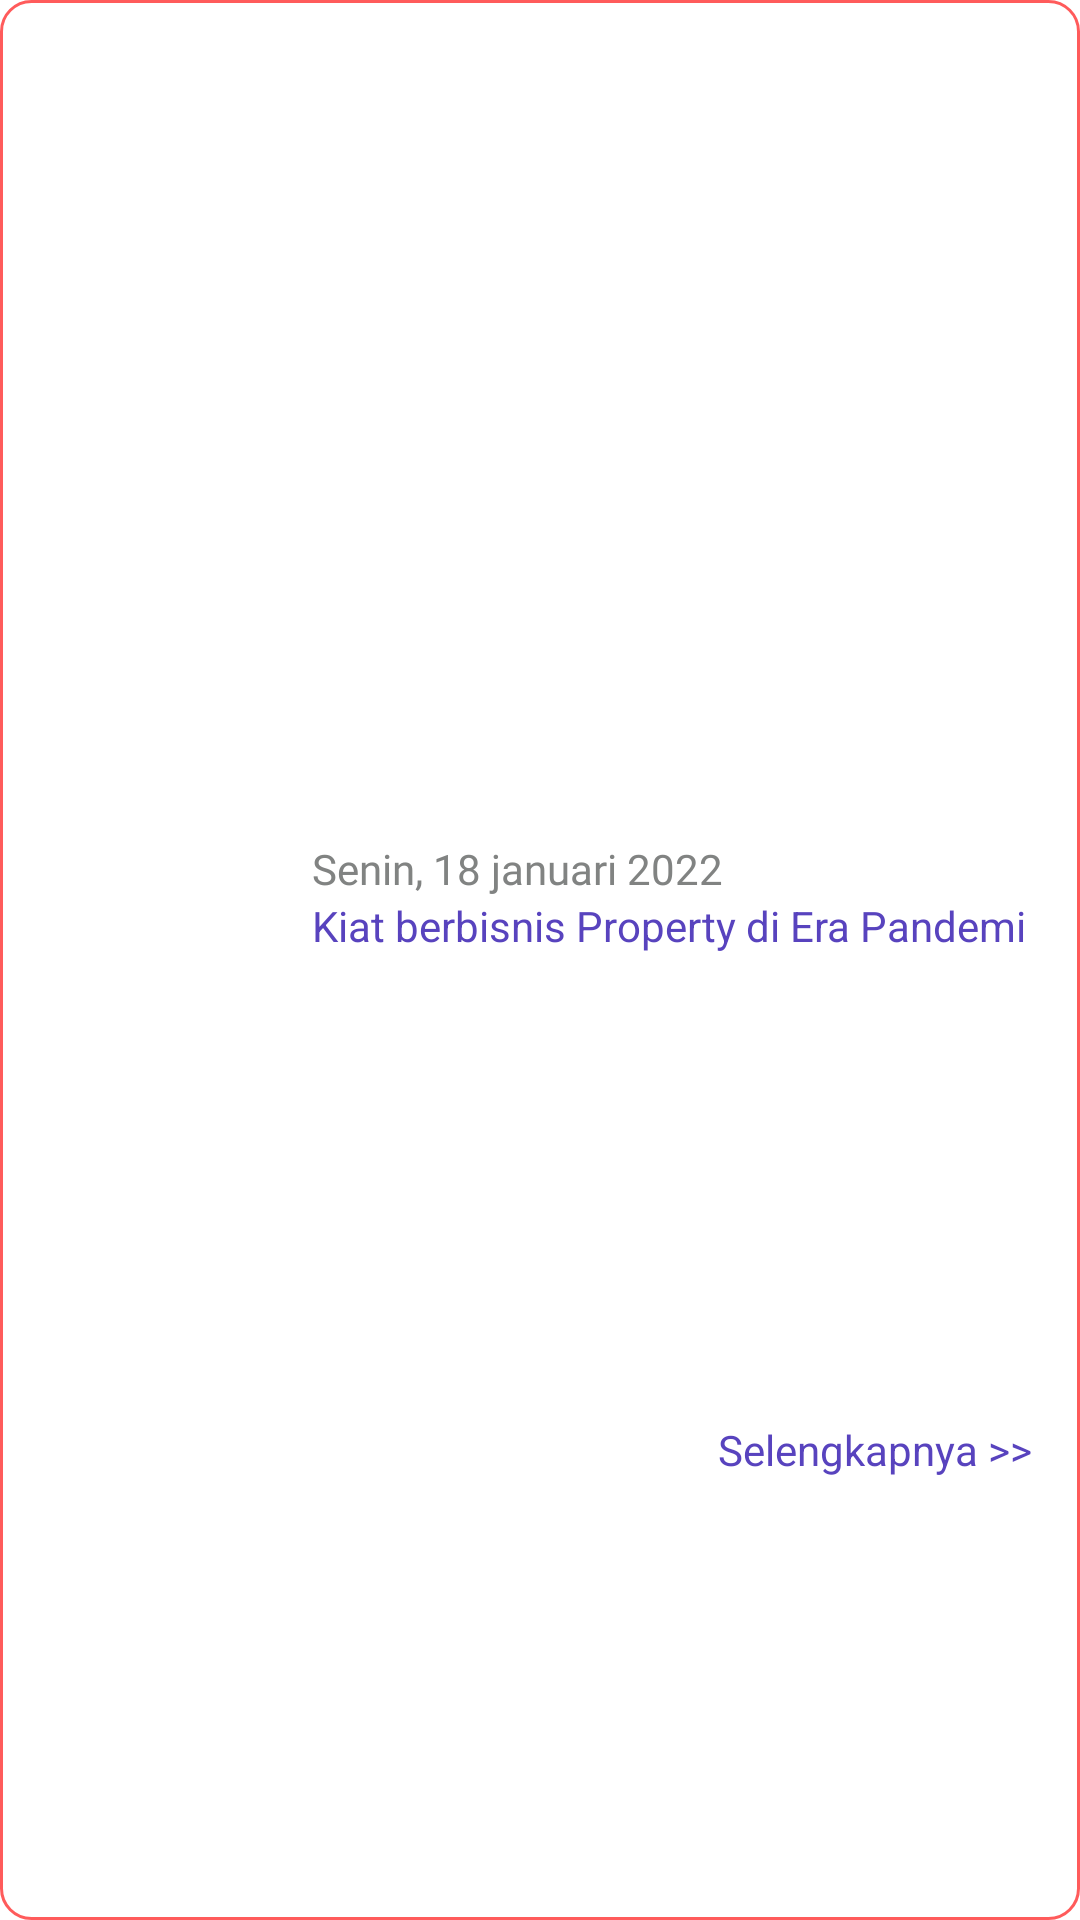

Produce the Android XML layout that renders to this screen, including the resource entries it uses.
<!-- AndroidManifest.xml: application theme Theme.MyApplication -->
<!-- res/layout/profile_info_item.xml -->
<?xml version="1.0" encoding="utf-8"?>
<androidx.constraintlayout.widget.ConstraintLayout xmlns:android="http://schemas.android.com/apk/res/android"
    xmlns:app="http://schemas.android.com/apk/res-auto"
    xmlns:tools="http://schemas.android.com/tools"
    android:layout_width="match_parent"
    android:elevation="1dp"
    android:layout_margin="5dp"
    android:background="@drawable/rounded_profile"
    android:layout_height="wrap_content">

    <ImageView
        android:id="@+id/info_img_propery"
        android:layout_width="80dp"
        android:layout_height="80dp"
        android:layout_marginStart="16dp"
        android:contentDescription="@string/info_property"
        app:layout_constraintBottom_toBottomOf="parent"
        app:layout_constraintStart_toStartOf="parent"
        app:layout_constraintTop_toTopOf="parent" />

    <TextView
        android:id="@+id/info_date"
        android:layout_width="0dp"
        android:layout_height="wrap_content"
        android:layout_marginStart="8dp"
        android:fontFamily="@font/poppins_light"
        android:text="Senin, 18 januari 2022"
        android:textColor="@color/color8"
        app:layout_constraintStart_toEndOf="@+id/info_img_propery"
        app:layout_constraintTop_toTopOf="@+id/info_img_propery" />

    <TextView
        android:id="@+id/info_dec"
        android:layout_width="0dp"
        android:layout_height="wrap_content"
        android:layout_marginStart="8dp"
        android:layout_marginEnd="8dp"
        android:text="Kiat berbisnis Property di Era Pandemi"
        android:textColor="@color/color_3"
        app:layout_constraintEnd_toEndOf="parent"
        app:layout_constraintStart_toEndOf="@+id/info_img_propery"
        app:layout_constraintTop_toBottomOf="@+id/info_date" />

    <TextView
        android:id="@+id/info_detail"
        android:layout_width="0dp"
        android:layout_height="wrap_content"
        android:layout_marginTop="16dp"
        android:layout_marginEnd="16dp"
        android:layout_marginBottom="8dp"
        android:text="Selengkapnya >>"
        android:textColor="@color/color_3"
        app:layout_constraintBottom_toBottomOf="parent"
        app:layout_constraintEnd_toEndOf="parent"
        app:layout_constraintTop_toBottomOf="@+id/info_dec" />


</androidx.constraintlayout.widget.ConstraintLayout>
<!-- resources referenced by this layout -->
<resources>
  <color name="color8">#818382</color>
  <color name="color_3">#5843BE</color>
  <!-- drawable rounded_profile (drawable) -->
  <?xml version="1.0" encoding="utf-8"?>
  <shape  xmlns:android="http://schemas.android.com/apk/res/android"
      android:shape="rectangle" android:padding="10dp">
      <stroke
          android:color="@color/color_1"
          android:width="1dp"/>
      <corners
          android:radius="10dp" />
  </shape>
  <string name="info_property">info property</string>
  <style name="Theme.MyApplication" parent="Theme.MaterialComponents.DayNight.DarkActionBar">
          
          <item name="colorPrimary">@color/purple_500</item>
          <item name="colorPrimaryVariant">@color/purple_700</item>
          <item name="colorOnPrimary">@color/white</item>
          
          <item name="colorSecondary">@color/teal_200</item>
          <item name="colorSecondaryVariant">@color/teal_700</item>
          <item name="colorOnSecondary">@color/black</item>
          
          <item name="android:statusBarColor" tools:targetApi="l">?attr/colorPrimaryVariant</item>
          
      </style>
  <color name="color_1">#FF5B5B</color>
  <color name="purple_500">#FF6200EE</color>
  <color name="purple_700">#FF3700B3</color>
  <color name="white">#FFFFFFFF</color>
  <color name="teal_200">#FF03DAC5</color>
  <color name="teal_700">#FF018786</color>
  <color name="black">#FF000000</color>
</resources>
